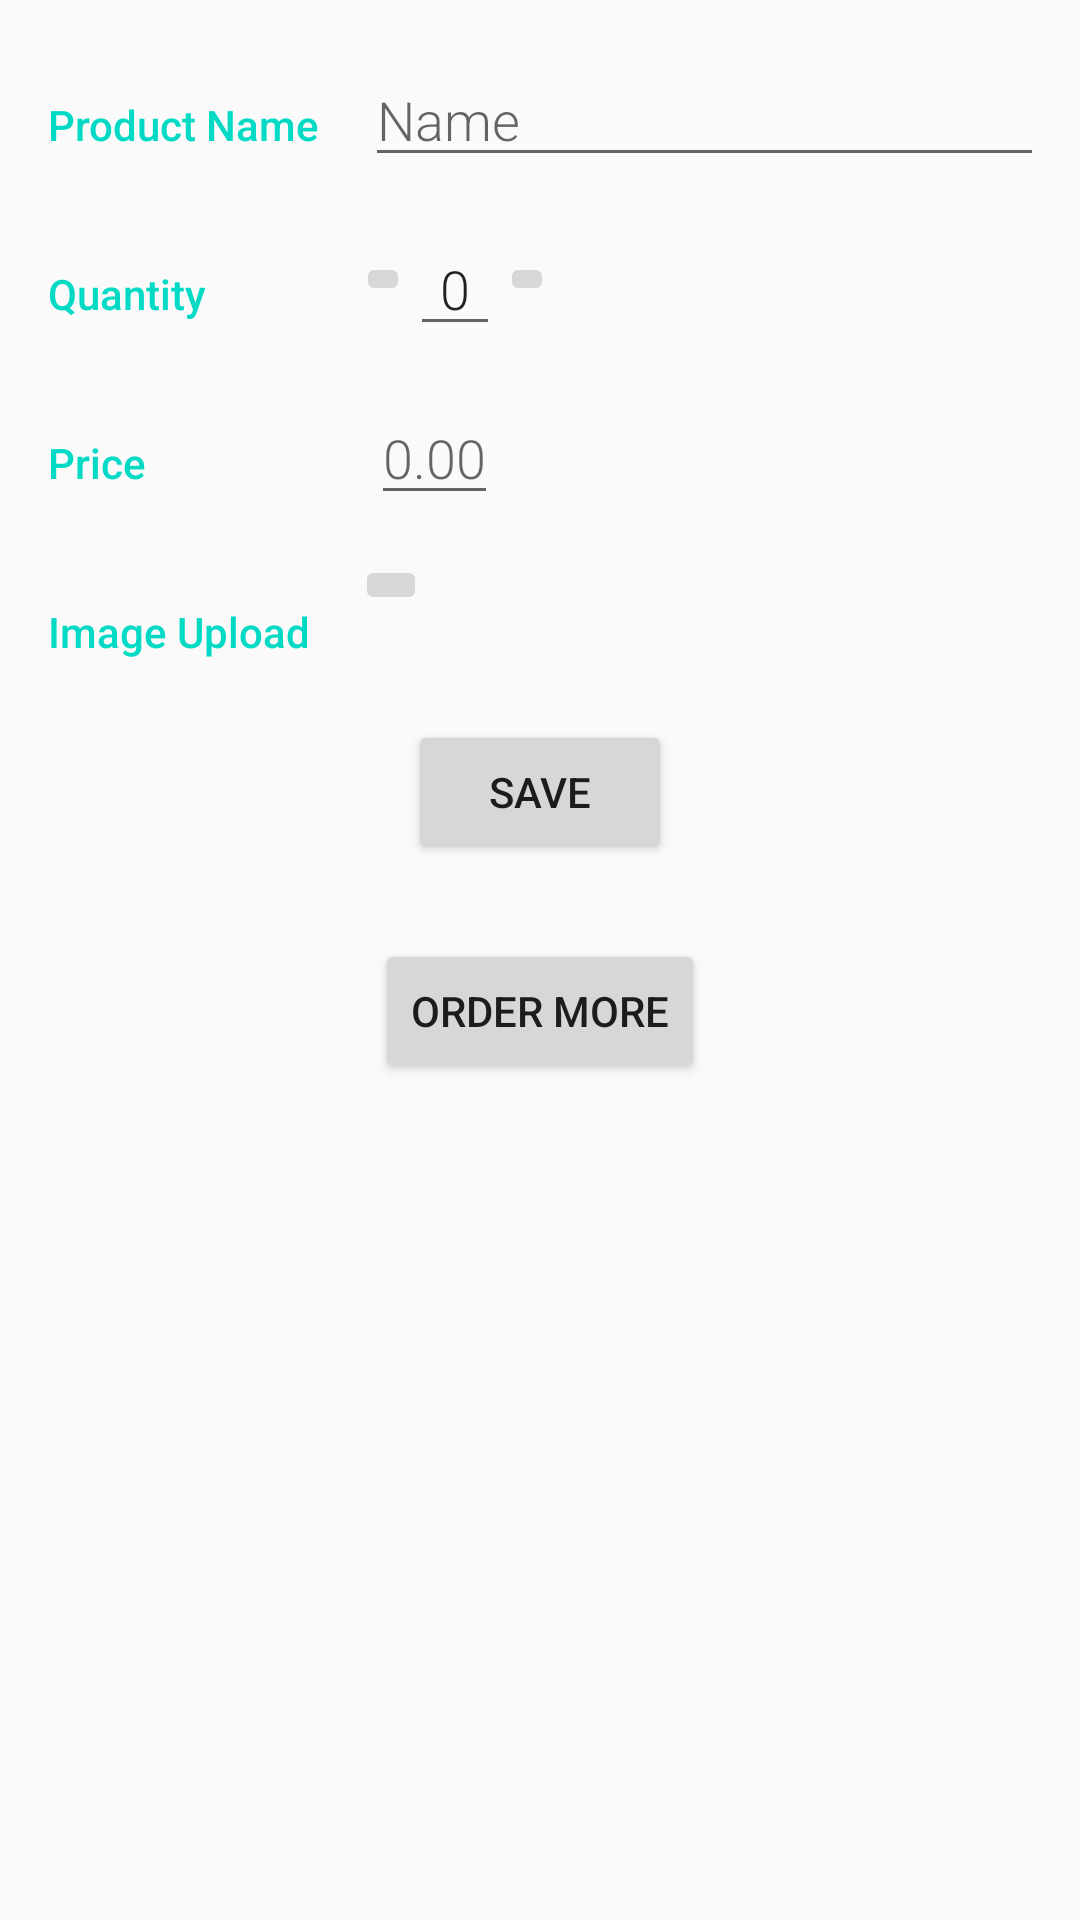

This screen was rendered from an Android layout file. Write that file and the resources it references.
<!-- AndroidManifest.xml: application theme AppTheme -->
<!-- res/layout/detailed_activity.xml -->
<?xml version="1.0" encoding="utf-8"?>
<ScrollView xmlns:android="http://schemas.android.com/apk/res/android"
    android:layout_width="fill_parent"
    android:layout_height="fill_parent">

    <LinearLayout xmlns:tools="http://schemas.android.com/tools"
        android:layout_width="match_parent"
        android:layout_height="match_parent"
        android:orientation="vertical"
        android:padding="16dp">

        
        <LinearLayout
            android:layout_width="match_parent"
            android:layout_height="wrap_content"
            android:orientation="horizontal"
            android:paddingBottom="15dp">

            
            <TextView
                style="@style/CategoryStyle"
                android:paddingRight="15dp"
                android:text="@string/name" />

            <EditText
                android:id="@+id/edit_prod_name"
                style="@style/EditorFieldStyle"
                android:hint="@string/hint_prod_name"
                android:inputType="textCapWords"
                android:paddingRight="4dp" />
        </LinearLayout>


        <LinearLayout
            android:layout_width="wrap_content"
            android:layout_height="wrap_content"
            android:orientation="horizontal"
            android:paddingBottom="15dp">

            
            <TextView
                style="@style/CategoryStyle"
                android:paddingRight="50dp"
                android:text="@string/quantity" />
            
            <ImageButton

                android:id="@+id/down_button"
                android:layout_width="18dp"
                android:layout_height="18dp"
                android:layout_gravity="center"
                android:src="@mipmap/ic_down" />

            <EditText
                android:id="@+id/edit_prod_quantity"
                style="@style/EditorFieldStyle"
                android:layout_width="wrap_content"
                android:inputType="number"
                android:paddingLeft="10dp"
                android:paddingRight="10dp"
                android:text="@string/hint_prod_quantity" />

            <ImageButton
                android:id="@+id/up_button"
                android:layout_width="18dp"
                android:layout_height="18dp"
                android:layout_gravity="center"
                android:src="@mipmap/ic_up" />
        </LinearLayout>

        <LinearLayout
            android:layout_width="wrap_content"
            android:layout_height="wrap_content"
            android:orientation="horizontal"
            android:paddingBottom="15dp">

            
            <TextView
                style="@style/CategoryStyle"
                android:paddingRight="75dp"
                android:text="@string/price" />
            
            <EditText
                android:id="@+id/edit_prod_price"
                style="@style/EditorFieldStyle"
                android:layout_width="wrap_content"
                android:hint="@string/hint_prod_price"
                android:inputType="numberDecimal" />
        </LinearLayout>

        <LinearLayout
            android:id="@+id/image"
            android:layout_width="wrap_content"
            android:layout_height="wrap_content"
            android:orientation="horizontal"
            android:paddingBottom="20dp">

            
            <TextView
                style="@style/CategoryStyle"
                android:paddingRight="15dp"
                android:text="@string/image" />

            
            <ImageButton
                android:id="@+id/edit_prod_image"
                android:layout_width="wrap_content"
                android:layout_height="wrap_content"
                android:hint="@string/hint_prod_image"
                android:src="@drawable/ic_note_add" />

        </LinearLayout>

        <LinearLayout
            android:layout_width="match_parent"
            android:layout_height="wrap_content"
            android:paddingBottom="25dp">

            <RelativeLayout
                android:layout_width="match_parent"
                android:layout_height="wrap_content">

                <Button
                    android:id="@+id/save"
                    android:layout_width="wrap_content"
                    android:layout_height="wrap_content"
                    android:layout_centerHorizontal="true"
                    android:text="@string/save" />
            </RelativeLayout>
        </LinearLayout>

        <LinearLayout
            android:layout_width="match_parent"
            android:layout_height="wrap_content">

            <RelativeLayout
                android:layout_width="match_parent"
                android:layout_height="wrap_content">

                <Button
                    android:id="@+id/order_more"
                    android:layout_width="wrap_content"
                    android:layout_height="wrap_content"
                    android:layout_centerHorizontal="true"
                    android:layout_centerInParent="true"
                    android:text="@string/orderMore"
                    android:visibility="visible" />
            </RelativeLayout>
        </LinearLayout>

    </LinearLayout>
</ScrollView>
<!-- resources referenced by this layout -->
<resources>
  <string name="hint_prod_image">Image Upload</string>
  <string name="hint_prod_name">Name</string>
  <string name="hint_prod_price"> 0.00 </string>
  <string name="hint_prod_quantity">0</string>
  <string name="image">Image Upload</string>
  <string name="name">Product Name</string>
  <string name="orderMore">Order More</string>
  <string name="price">Price</string>
  <string name="quantity">Quantity</string>
  <string name="save">Save</string>
  <style name="CategoryStyle">
          <item name="android:layout_height">wrap_content</item>
          <item name="android:layout_width">0dp</item>
          <item name="android:layout_weight">1</item>
          <item name="android:paddingTop">16dp</item>
          <item name="android:textColor">@color/colorAccent</item>
          <item name="android:fontFamily">sans-serif-medium</item>
          <item name="android:textAppearance">?android:textAppearanceSmall</item>
      </style>
  <style name="EditorFieldStyle">
          <item name="android:layout_height">wrap_content</item>
          <item name="android:layout_width">match_parent</item>
          <item name="android:fontFamily">sans-serif-light</item>
          <item name="android:textAppearance">?android:textAppearanceMedium</item>
      </style>
  <style name="AppTheme" parent="Theme.AppCompat.Light.DarkActionBar">
          
          <item name="colorPrimary">@color/colorPrimary</item>
          <item name="colorPrimaryDark">@color/colorPrimaryDark</item>
          <item name="colorAccent">@color/colorAccent</item>
      </style>
  <!-- not gathered from this repository: default colours our renderer supplied (Android Studio template values) -->
  <color name="colorPrimary">#FF6200EE</color>
  <color name="colorPrimaryDark">#FF3700B3</color>
  <color name="colorAccent">#FF03DAC5</color>
</resources>
